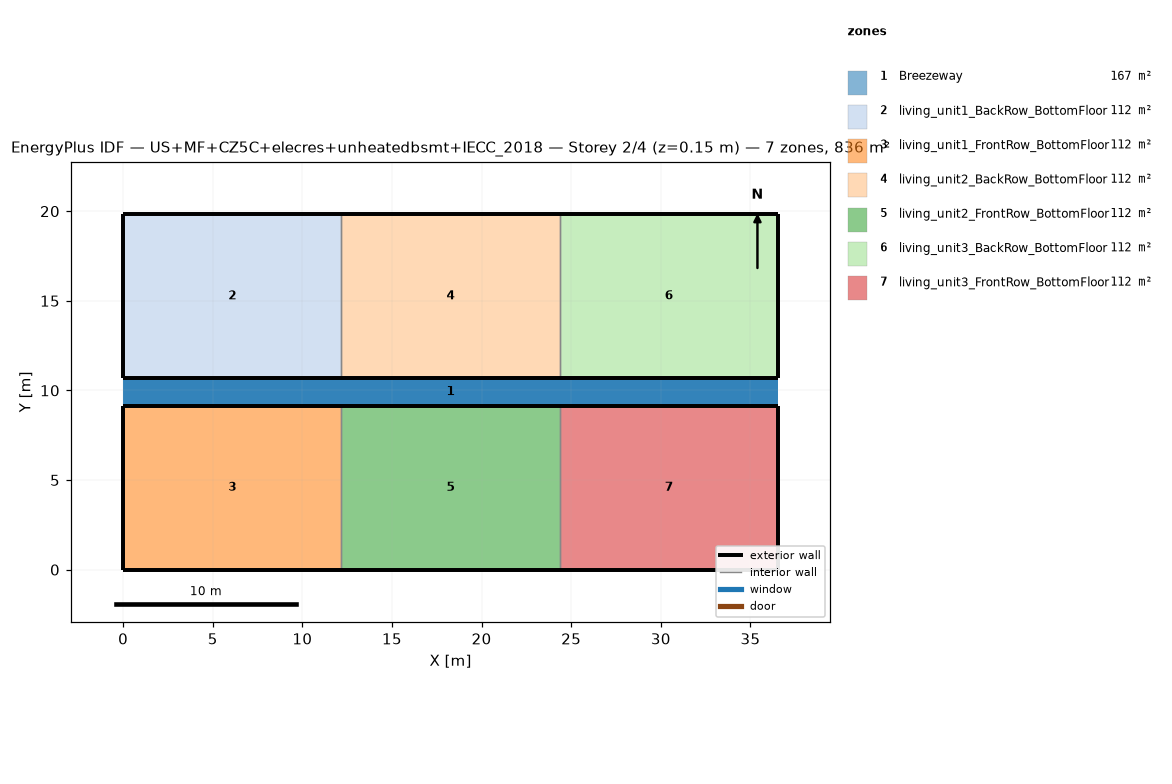
=== STOREY PLAN SPEC (per zone: floor XY polygon, exterior-wall plan segments, windows/doors) ===
zone 1: Breezeway  (167.0 m²)
  floor: (36.54, 9.16) (0.00, 9.16) (0.00, 10.68) (36.54, 10.68)
  floor: (36.54, 9.16) (0.00, 9.16) (0.00, 10.68) (36.54, 10.68)
  floor: (36.54, 9.16) (0.00, 9.16) (0.00, 10.68) (36.54, 10.68)
zone 2: living_unit1_BackRow_BottomFloor  (111.5 m²)
  floor: (12.18, 10.68) (0.00, 10.68) (0.00, 19.84) (12.18, 19.84)
  exterior wall: (0.00, 10.68) – (12.18, 10.68)  [12.2 m]
  exterior wall: (12.18, 19.84) – (0.00, 19.84)  [12.2 m]
  exterior wall: (0.00, 19.84) – (0.00, 10.68)  [9.2 m]
  interior walls: 1
zone 3: living_unit1_FrontRow_BottomFloor  (111.5 m²)
  floor: (12.18, 0.00) (0.00, 0.00) (0.00, 9.16) (12.18, 9.16)
  exterior wall: (0.00, 0.00) – (12.18, 0.00)  [12.2 m]
  exterior wall: (12.18, 9.16) – (0.00, 9.16)  [12.2 m]
  exterior wall: (0.00, 9.16) – (0.00, 0.00)  [9.2 m]
  interior walls: 1
zone 4: living_unit2_BackRow_BottomFloor  (111.5 m²)
  floor: (24.36, 10.68) (12.18, 10.68) (12.18, 19.84) (24.36, 19.84)
  exterior wall: (12.18, 10.68) – (24.36, 10.68)  [12.2 m]
  exterior wall: (24.36, 19.84) – (12.18, 19.84)  [12.2 m]
  interior walls: 2
zone 5: living_unit2_FrontRow_BottomFloor  (111.5 m²)
  floor: (24.36, 0.00) (12.18, 0.00) (12.18, 9.16) (24.36, 9.16)
  exterior wall: (12.18, 0.00) – (24.36, 0.00)  [12.2 m]
  exterior wall: (24.36, 9.16) – (12.18, 9.16)  [12.2 m]
  interior walls: 2
zone 6: living_unit3_BackRow_BottomFloor  (111.5 m²)
  floor: (36.54, 10.68) (24.36, 10.68) (24.36, 19.84) (36.54, 19.84)
  exterior wall: (24.36, 10.68) – (36.54, 10.68)  [12.2 m]
  exterior wall: (36.54, 10.68) – (36.54, 19.84)  [9.2 m]
  exterior wall: (36.54, 19.84) – (24.36, 19.84)  [12.2 m]
  interior walls: 1
zone 7: living_unit3_FrontRow_BottomFloor  (111.5 m²)
  floor: (36.54, 0.00) (24.36, 0.00) (24.36, 9.16) (36.54, 9.16)
  exterior wall: (24.36, 0.00) – (36.54, 0.00)  [12.2 m]
  exterior wall: (36.54, 0.00) – (36.54, 9.16)  [9.2 m]
  exterior wall: (36.54, 9.16) – (24.36, 9.16)  [12.2 m]
  interior walls: 1

=== DERIVED (storey summary) ===
Building: US+MF+CZ5C+elecres+unheatedbsmt+IECC_2018
Storey: 2 of 4  (floor level z = 0.15 m)
Storey gross floor area: 836.2 m²
Zones on this storey: 7
  - Breezeway: floor 167.0 m²
  - living_unit1_BackRow_BottomFloor: floor 111.5 m²; exterior wall 33.5 m (86.9 m²); WWR 0.0%
  - living_unit1_FrontRow_BottomFloor: floor 111.5 m²; exterior wall 33.5 m (86.9 m²); WWR 0.0%
  - living_unit2_BackRow_BottomFloor: floor 111.5 m²; exterior wall 24.4 m (63.1 m²); WWR 0.0%
  - living_unit2_FrontRow_BottomFloor: floor 111.5 m²; exterior wall 24.4 m (63.1 m²); WWR 0.0%
  - living_unit3_BackRow_BottomFloor: floor 111.5 m²; exterior wall 33.5 m (86.9 m²); WWR 0.0%
  - living_unit3_FrontRow_BottomFloor: floor 111.5 m²; exterior wall 33.5 m (86.9 m²); WWR 0.0%
Zone adjacency (shared interzone walls):
  - living_unit1_BackRow_BottomFloor ↔ living_unit2_BackRow_BottomFloor
  - living_unit1_FrontRow_BottomFloor ↔ living_unit2_FrontRow_BottomFloor
  - living_unit2_BackRow_BottomFloor ↔ living_unit3_BackRow_BottomFloor
  - living_unit2_FrontRow_BottomFloor ↔ living_unit3_FrontRow_BottomFloor